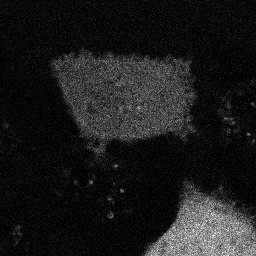

The data file committed next to this chart (first rows):
3, 3, 2, 0, 2, 2, 1, 3, 2, 0, 3, 0, 1, 1, 2, 0, 5, 4, 0, 1, 0, 1, 2, 1
0, 1, 1, 0, 1, 3, 2, 0, 3, 2, 1, 0, 2, 2, 3, 3, 1, 1, 2, 2, 2, 1, 2, 2
3, 2, 2, 2, 2, 2, 2, 2, 2, 0, 6, 0, 0, 1, 1, 0, 1, 1, 1, 0, 2, 3, 2, 2
2, 0, 1, 4, 2, 3, 0, 1, 1, 1, 1, 4, 3, 2, 4, 1, 1, 1, 1, 5, 2, 2, 2, 2
0, 1, 4, 1, 0, 2, 6, 5, 2, 2, 1, 1, 1, 3, 1, 1, 1, 1, 2, 1, 0, 4, 0, 1
1, 2, 2, 4, 0, 2, 2, 2, 2, 0, 0, 1, 4, 4, 1, 2, 1, 4, 2, 2, 0, 3, 0, 2
1, 4, 1, 2, 2, 2, 2, 2, 2, 2, 2, 2, 1, 1, 3, 1, 3, 2, 0, 3, 4, 1, 0, 2
0, 1, 2, 1, 1, 0, 2, 1, 1, 0, 0, 4, 1, 2, 0, 0, 0, 1, 0, 1, 1, 0, 0, 4
1, 1, 4, 1, 0, 4, 3, 3, 0, 1, 0, 1, 1, 1, 0, 2, 2, 0, 3, 0, 2, 0, 3, 2
3, 2, 0, 3, 1, 2, 1, 1, 2, 2, 1, 3, 2, 1, 1, 1, 3, 1, 0, 2, 2, 1, 1, 2
0, 2, 4, 1, 2, 4, 0, 2, 1, 2, 0, 3, 1, 2, 4, 2, 0, 0, 0, 4, 1, 2, 1, 1
0, 1, 3, 4, 3, 0, 1, 0, 0, 2, 0, 1, 1, 0, 2, 0, 1, 2, 3, 0, 0, 1, 3, 0
5, 3, 1, 1, 2, 0, 3, 4, 3, 1, 2, 2, 1, 1, 3, 1, 1, 0, 0, 1, 1, 2, 1, 1
1, 1, 4, 0, 3, 2, 0, 3, 4, 3, 1, 3, 1, 2, 0, 1, 2, 4, 5, 1, 1, 1, 3, 0
3, 1, 1, 3, 2, 2, 2, 0, 1, 2, 1, 1, 1, 3, 1, 1, 2, 1, 2, 2, 2, 3, 2, 3
1, 2, 1, 0, 1, 0, 0, 3, 1, 2, 2, 3, 0, 1, 1, 2, 1, 2, 1, 1, 4, 1, 3, 0
4, 4, 2, 1, 1, 2, 0, 0, 0, 3, 1, 0, 2, 0, 1, 0, 0, 1, 2, 0, 2, 1, 4, 2
1, 1, 0, 3, 2, 1, 1, 3, 1, 2, 0, 1, 2, 1, 2, 2, 0, 4, 3, 4, 1, 2, 0, 1
0, 2, 0, 0, 4, 2, 1, 1, 2, 0, 2, 0, 0, 2, 2, 2, 1, 2, 4, 1, 1, 2, 0, 1
2, 1, 0, 4, 2, 3, 0, 2, 0, 3, 1, 0, 1, 0, 2, 1, 3, 1, 1, 2, 3, 0, 4, 2
3, 2, 2, 1, 1, 1, 1, 1, 2, 1, 3, 2, 4, 1, 2, 1, 1, 2, 1, 2, 0, 3, 2, 2
1, 2, 0, 0, 1, 0, 0, 1, 2, 2, 2, 1, 2, 3, 0, 2, 2, 3, 1, 3, 3, 2, 3, 2
1, 1, 1, 1, 2, 2, 0, 1, 0, 0, 0, 2, 2, 3, 1, 0, 2, 2, 2, 3, 3, 1, 0, 3
1, 2, 1, 4, 0, 2, 2, 2, 1, 3, 2, 3, 1, 1, 2, 0, 1, 1, 2, 3, 1, 0, 2, 1
3, 2, 4, 2, 0, 3, 1, 1, 1, 2, 0, 2, 3, 1, 2, 1, 2, 2, 0, 3, 4, 2, 0, 1
3, 3, 2, 3, 1, 3, 1, 1, 0, 1, 1, 2, 2, 3, 4, 3, 1, 2, 2, 1, 1, 2, 0, 0
1, 2, 1, 2, 0, 1, 3, 0, 2, 1, 1, 4, 0, 0, 1, 1, 1, 1, 1, 4, 1, 2, 3, 1
0, 2, 0, 2, 0, 0, 0, 3, 3, 1, 3, 0, 2, 2, 1, 1, 3, 0, 2, 1, 4, 1, 2, 1
0, 3, 1, 2, 2, 0, 2, 1, 3, 1, 2, 2, 3, 1, 0, 2, 2, 2, 0, 3, 3, 1, 2, 0
1, 1, 2, 2, 1, 0, 3, 0, 2, 0, 1, 0, 1, 2, 0, 0, 1, 2, 3, 1, 2, 1, 1, 2
1, 1, 1, 1, 0, 1, 1, 1, 2, 3, 2, 0, 0, 1, 2, 1, 0, 2, 2, 3, 1, 0, 0, 4
2, 2, 1, 1, 1, 1, 2, 2, 2, 4, 0, 1, 2, 1, 1, 3, 0, 0, 3, 1, 1, 3, 0, 0
1, 0, 2, 1, 1, 1, 0, 3, 3, 2, 1, 1, 2, 1, 0, 0, 1, 0, 1, 1, 3, 2, 1, 0
1, 3, 2, 0, 1, 1, 0, 2, 0, 1, 0, 1, 0, 1, 1, 0, 0, 1, 1, 0, 2, 2, 2, 1
1, 1, 1, 1, 1, 3, 1, 1, 1, 2, 0, 2, 0, 0, 1, 2, 3, 0, 2, 0, 1, 1, 4, 1
2, 1, 3, 1, 3, 2, 0, 1, 1, 1, 2, 0, 1, 1, 2, 0, 2, 0, 1, 0, 2, 0, 1, 1
2, 1, 4, 1, 3, 3, 1, 2, 1, 0, 2, 1, 3, 1, 0, 0, 3, 0, 3, 1, 3, 3, 0, 2
1, 2, 2, 0, 5, 1, 2, 1, 2, 2, 0, 0, 0, 2, 2, 3, 3, 0, 1, 0, 1, 2, 2, 0
1, 1, 1, 2, 3, 2, 1, 0, 3, 0, 0, 0, 1, 3, 1, 1, 2, 1, 2, 0, 1, 0, 0, 2
0, 0, 1, 0, 0, 1, 3, 2, 0, 1, 0, 1, 0, 2, 2, 1, 1, 3, 2, 0, 1, 1, 2, 0
4, 0, 2, 1, 1, 0, 4, 1, 3, 1, 1, 1, 4, 0, 3, 1, 2, 0, 0, 1, 2, 0, 3, 2
0, 3, 0, 1, 0, 3, 2, 2, 2, 1, 2, 5, 2, 2, 1, 2, 1, 2, 1, 2, 3, 0, 2, 2
2, 0, 3, 3, 1, 1, 3, 1, 1, 1, 3, 2, 1, 0, 0, 0, 0, 5, 0, 0, 0, 1, 3, 1
1, 0, 2, 0, 1, 0, 2, 2, 2, 2, 4, 2, 3, 0, 3, 1, 3, 0, 2, 0, 2, 0, 0, 1
0, 1, 1, 3, 2, 1, 1, 2, 2, 1, 1, 1, 2, 1, 1, 1, 0, 0, 7, 1, 0, 2, 3, 1
2, 3, 1, 1, 0, 2, 3, 2, 1, 2, 0, 0, 2, 1, 1, 1, 3, 1, 2, 1, 1, 2, 1, 5
3, 0, 1, 3, 0, 1, 0, 2, 1, 4, 3, 3, 2, 1, 0, 4, 2, 2, 1, 0, 5, 1, 1, 2
2, 0, 1, 3, 0, 3, 4, 1, 0, 3, 2, 1, 2, 2, 2, 2, 0, 1, 5, 1, 2, 2, 0, 1
1, 1, 0, 0, 3, 1, 1, 3, 4, 4, 1, 2, 3, 2, 0, 3, 2, 1, 1, 2, 2, 2, 1, 1
2, 0, 1, 0, 2, 1, 1, 3, 0, 1, 7, 1, 3, 0, 0, 2, 1, 1, 1, 1, 1, 1, 2, 1
1, 1, 1, 1, 5, 1, 3, 0, 1, 1, 0, 2, 1, 2, 1, 1, 1, 3, 1, 4, 0, 1, 3, 0
0, 0, 3, 2, 0, 1, 2, 3, 1, 1, 2, 0, 2, 4, 2, 1, 1, 0, 0, 3, 0, 0, 2, 4
0, 2, 3, 1, 0, 2, 2, 1, 1, 2, 0, 1, 1, 2, 0, 1, 2, 3, 4, 1, 2, 2, 0, 2
2, 1, 1, 3, 1, 1, 2, 2, 2, 1, 0, 1, 1, 5, 0, 1, 1, 0, 0, 1, 1, 0, 3, 2
0, 3, 1, 2, 1, 0, 1, 2, 0, 0, 3, 1, 2, 2, 2, 0, 1, 2, 1, 2, 2, 2, 1, 1
2, 0, 0, 0, 1, 0, 1, 3, 3, 2, 3, 1, 2, 4, 0, 0, 1, 1, 1, 0, 3, 3, 0, 1
0, 0, 0, 1, 0, 0, 2, 3, 3, 3, 1, 0, 3, 2, 2, 1, 2, 0, 0, 2, 0, 2, 4, 5
0, 1, 1, 1, 2, 0, 4, 1, 3, 0, 2, 0, 1, 0, 1, 1, 0, 2, 0, 1, 0, 3, 2, 3
2, 0, 0, 0, 1, 2, 1, 0, 2, 0, 4, 3, 2, 0, 0, 0, 2, 1, 3, 3, 2, 1, 1, 0
0, 0, 1, 0, 0, 1, 1, 0, 0, 1, 0, 1, 1, 0, 0, 2, 4, 1, 1, 1, 1, 2, 0, 3
0, 0, 0, 2, 0, 1, 1, 1, 0, 2, 0, 0, 2, 3, 2, 1, 1, 0, 1, 1, 1, 1, 1, 0
... 195 more rows
